Image classification data set "coral_img" (JuanIsernGhosn/coral-classification-deep-learning on GitHub). Class labels (14): ACER, APAL, CNAT, DANT, DSTR, GORG, MALC, MCAV, MMEA, MONT, PALY, SPO, SSID, TUNI.

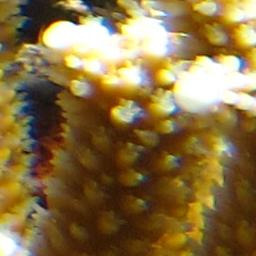
Label: ACER

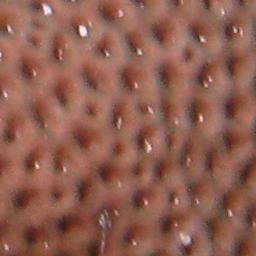
Label: SSID

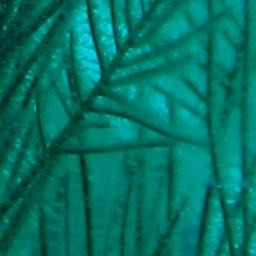
Label: GORG

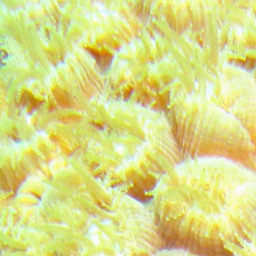
Label: MCAV

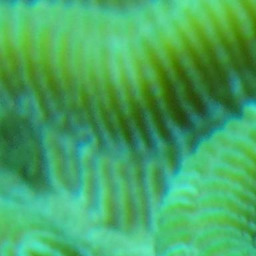
Label: CNAT

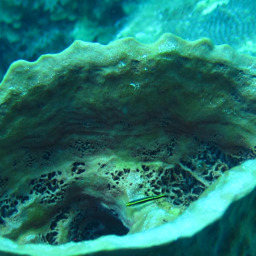
Label: SPO
